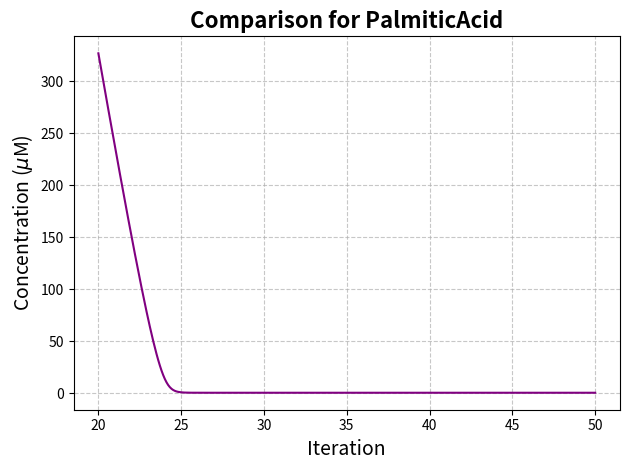

Generate this figure with matplotlib: (Note: this script raises an exception after producing the figure.)
import scipy.integrate
import matplotlib.pyplot as plt
import scipy
import numpy as np
from time import time

# long-term rate/slope of palmitic acid
PALMITIC_RATE = 1.5
# initial time at which palmitic reachs linear behaviour and we start this simulation 
INITIAL_TIME = 20
# intital palmitic acid concentration at 20 s
INITIAL_PALMITIC = 327.06
# inital Rc concentration
INITIAL_Rc = 100

k_palm_max = 1
k_depal_max = 90
Km_palm = 23
Km_depal = 89

# concentrations values match the order in the variables list
variables = ["PalmiticAcid", "R_c", "R_p", "R_r"]
intital = [INITIAL_PALMITIC, INITIAL_Rc, 0, 0]

def k_palm(concentrations):
    return k_palm_max * concentrations[0]/(Km_palm + concentrations[0])

def k_depal(concentrations):
    return k_depal_max * concentrations[0]/(Km_depal + concentrations[0])


def rate(t, concentrations):
    return [
        PALMITIC_RATE + (-k_palm_max * concentrations[0] * concentrations[1] / (Km_palm + concentrations[0])),
        -k_palm(concentrations) * concentrations[1] + k_depal(concentrations) * concentrations[2],
        k_palm(concentrations) * concentrations[1] - k_depal(concentrations) * concentrations[2],
        0 # placeholder for now
    ]


FINAL_TIME = 50
num_iter = FINAL_TIME-INITIAL_TIME
t = np.linspace(INITIAL_TIME, FINAL_TIME, num_iter * 10)


sol = scipy.integrate.solve_ivp(rate, [INITIAL_TIME, FINAL_TIME], intital, method="LSODA", dense_output=True)
z = sol.sol(t)

for idx, metabolite in enumerate(variables):
    datapoints = z[idx]
    
    # Plot the iterative data with markers and a solid line
    plt.plot(t, datapoints, color="purple", linestyle='-', linewidth=1.5)
    
    # Add title and axis labels with LaTeX for µM symbol
    plt.title(f"Comparison for {metabolite}", fontsize=16, fontweight='bold')
    plt.xlabel("Iteration", fontsize=14)
    plt.ylabel(r'Concentration ($\mu$M)', fontsize=14)

    plt.grid(True, linestyle='--', alpha=0.7)
    plt.tight_layout()
    plt.savefig(f"rasgraphs/{metabolite}", dpi=600)
    plt.clf()

